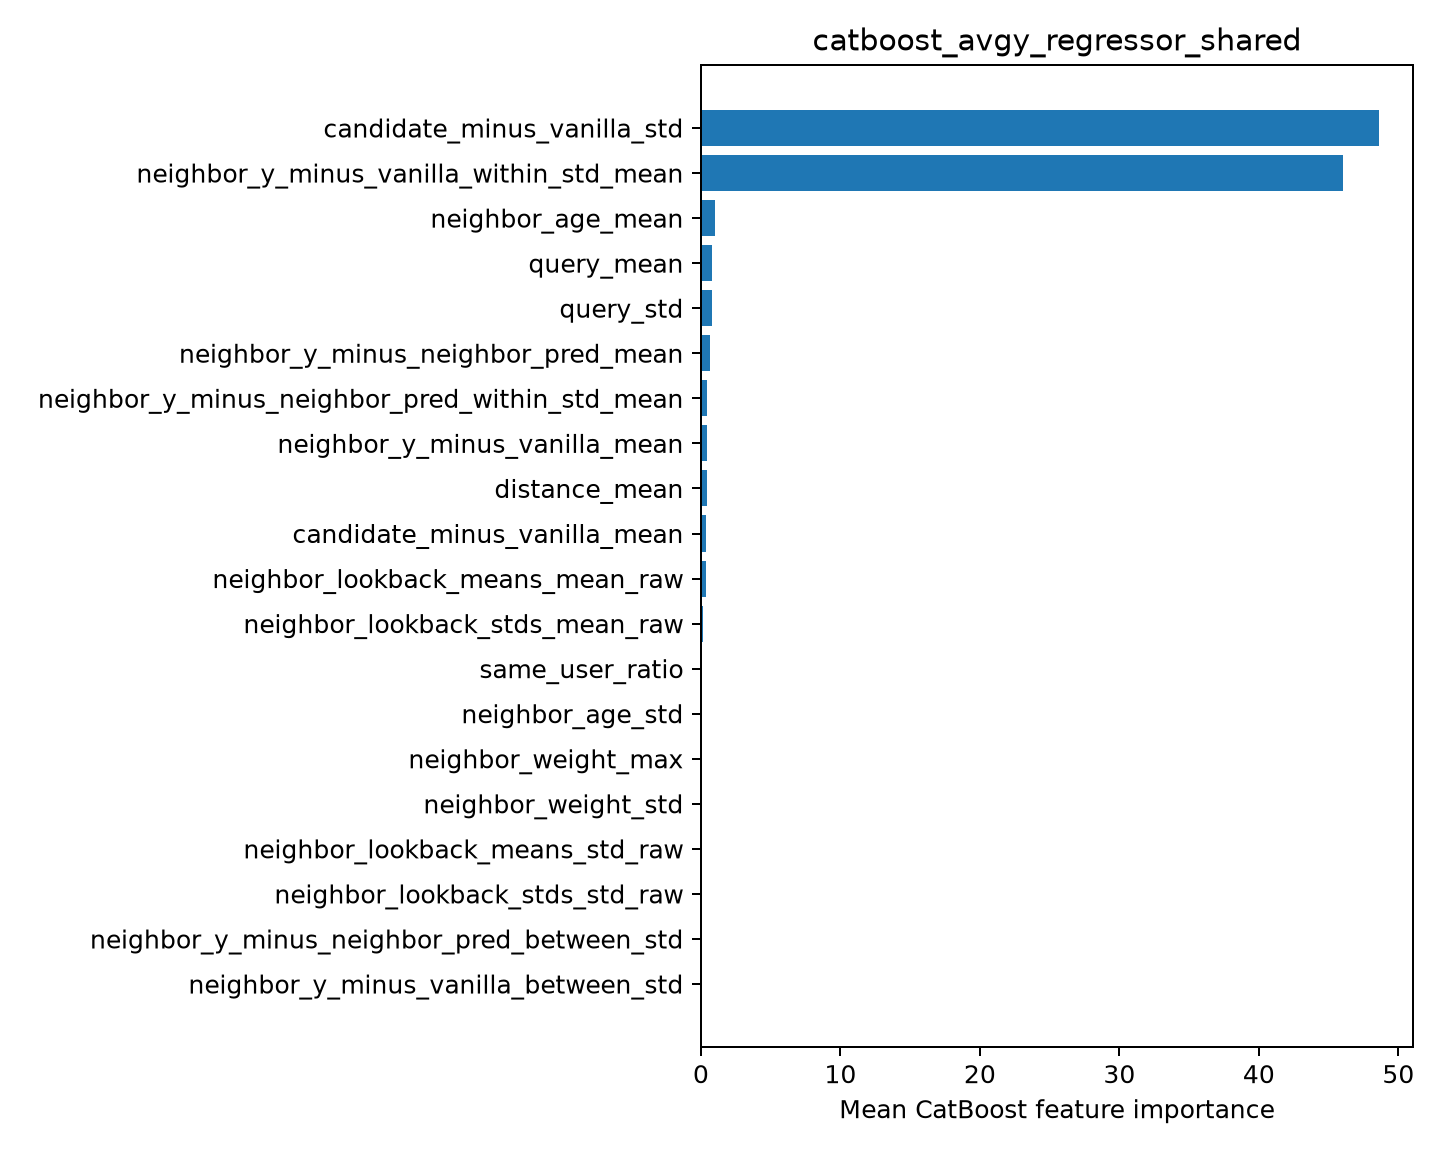

The data file committed next to this chart (first rows):
feature, importance
candidate_minus_vanilla_std, 48.62
neighbor_y_minus_vanilla_within_std_mean, 46.06
neighbor_age_mean, 0.9889
query_mean, 0.7701
query_std, 0.759
neighbor_y_minus_neighbor_pred_mean, 0.6744
neighbor_y_minus_neighbor_pred_within_st…, 0.4178
neighbor_y_minus_vanilla_mean, 0.4127
distance_mean, 0.4061
candidate_minus_vanilla_mean, 0.3887
neighbor_lookback_means_mean_raw, 0.3398
neighbor_lookback_stds_mean_raw, 0.1575
same_user_ratio, 0.005835
neighbor_age_std, 0.0
neighbor_weight_max, 0.0
neighbor_weight_std, 0.0
neighbor_lookback_means_std_raw, 0.0
neighbor_lookback_stds_std_raw, 0.0
neighbor_y_minus_neighbor_pred_between_s…, 0.0
neighbor_y_minus_vanilla_between_std, 0.0
